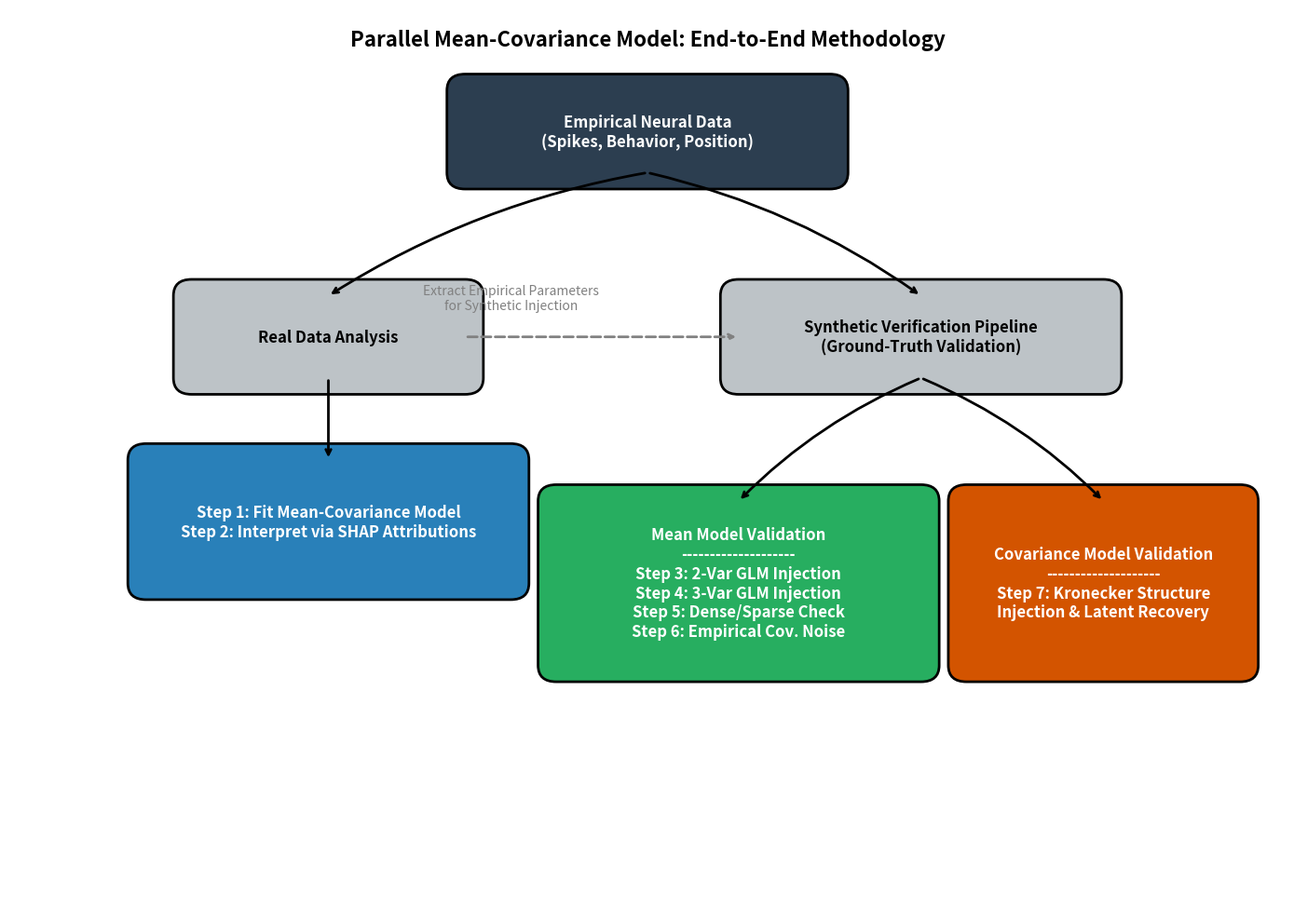

Here is the Python script that generated this plot: (Note: this script raises an exception after producing the figure.)
import matplotlib.pyplot as plt
import matplotlib.patches as patches

fig, ax = plt.subplots(figsize=(14, 10))
ax.set_xlim(0, 14)
ax.set_ylim(0, 11)
ax.axis('off')

def draw_box(x, y, width, height, text, facecolor):
    box = patches.FancyBboxPatch((x, y), width, height,
                                 boxstyle="round,pad=0.2",
                                 facecolor=facecolor, edgecolor='black',
                                 linewidth=2)
    ax.add_patch(box)
    
    # Check if text is dark
    text_color = 'white' if facecolor in ['#2c3e50', '#2980b9', '#8e44ad', '#27ae60', '#d35400'] else 'black'
    
    ax.text(x + width/2, y + height/2, text, ha='center', va='center',
            fontsize=12, wrap=True, family='sans-serif', fontweight='bold', color=text_color)
    
    return {
        'top': (x + width/2, y + height),
        'bottom': (x + width/2, y),
        'left': (x, y + height/2),
        'right': (x + width, y + height/2)
    }

def draw_arrow(start, end, rad=0.0, style="->"):
    ax.annotate("",
                xy=end, xycoords='data',
                xytext=start, textcoords='data',
                arrowprops=dict(arrowstyle=style, color='black', lw=2, connectionstyle=f"arc3,rad={rad}"))

# 1. Main Data
b_data = draw_box(5, 9, 4, 1, "Empirical Neural Data\n(Spikes, Behavior, Position)", '#2c3e50')

# 2. Real Modeling Branch
b_real_head = draw_box(2, 6.5, 3, 1, "Real Data Analysis", '#bdc3c7')
b_step12 = draw_box(1.5, 4, 4, 1.5, "Step 1: Fit Mean-Covariance Model\nStep 2: Interpret via SHAP Attributions", '#2980b9')

# 3. Synthetic Modeling Branch
b_syn_head = draw_box(8, 6.5, 4, 1, "Synthetic Verification Pipeline\n(Ground-Truth Validation)", '#bdc3c7')
b_mean_val = draw_box(6, 3, 4, 2, "Mean Model Validation\n--------------------\nStep 3: 2-Var GLM Injection\nStep 4: 3-Var GLM Injection\nStep 5: Dense/Sparse Check\nStep 6: Empirical Cov. Noise", '#27ae60')
b_cov_val = draw_box(10.5, 3, 3, 2, "Covariance Model Validation\n--------------------\nStep 7: Kronecker Structure\nInjection & Latent Recovery", '#d35400')

# Arrows
draw_arrow(b_data['bottom'], b_real_head['top'], rad=0.1)
draw_arrow(b_data['bottom'], b_syn_head['top'], rad=-0.1)

draw_arrow(b_real_head['bottom'], b_step12['top'])
draw_arrow(b_syn_head['bottom'], b_mean_val['top'], rad=0.1)
draw_arrow(b_syn_head['bottom'], b_cov_val['top'], rad=-0.1)

# Extracted parameters to synthetic
ax.annotate("", xy=b_syn_head['left'], xytext=b_real_head['right'],
            arrowprops=dict(arrowstyle="->", ls="--", color='gray', lw=2))
ax.text(5.5, 7.3, "Extract Empirical Parameters\nfor Synthetic Injection", ha='center', va='bottom', fontsize=10, color='gray', style='italic')

plt.title("Parallel Mean-Covariance Model: End-to-End Methodology", fontsize=16, fontweight='bold', y=0.95)
plt.tight_layout()
plt.savefig('assets/methodology_diagram.png', dpi=300, bbox_inches='tight')
print("Saved methodology_diagram.png")
